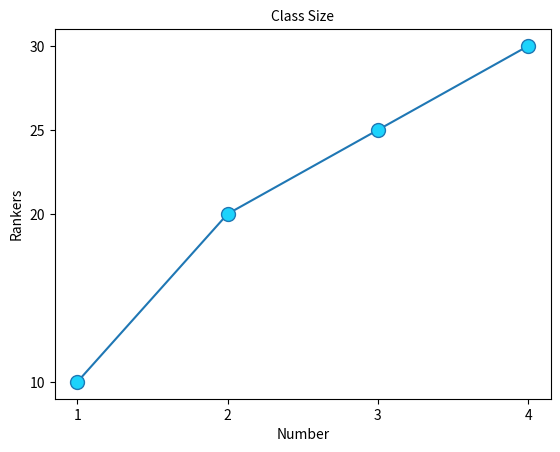

Write Python code to recreate this figure.
import matplotlib.pyplot as plt
import numpy as np

x = np.array([1, 2, 3, 4])
y = np.array([10, 20, 25, 30])
plt.title("Class Size" ,fontsize="10",fontweight="10")
plt.xlabel("Number")
plt.ylabel("Rankers")


plt.plot(x, y,marker=".",markersize=20,markerfacecolor="#1cd3fc")
plt.xticks(x)
plt.yticks(y)

plt.show()